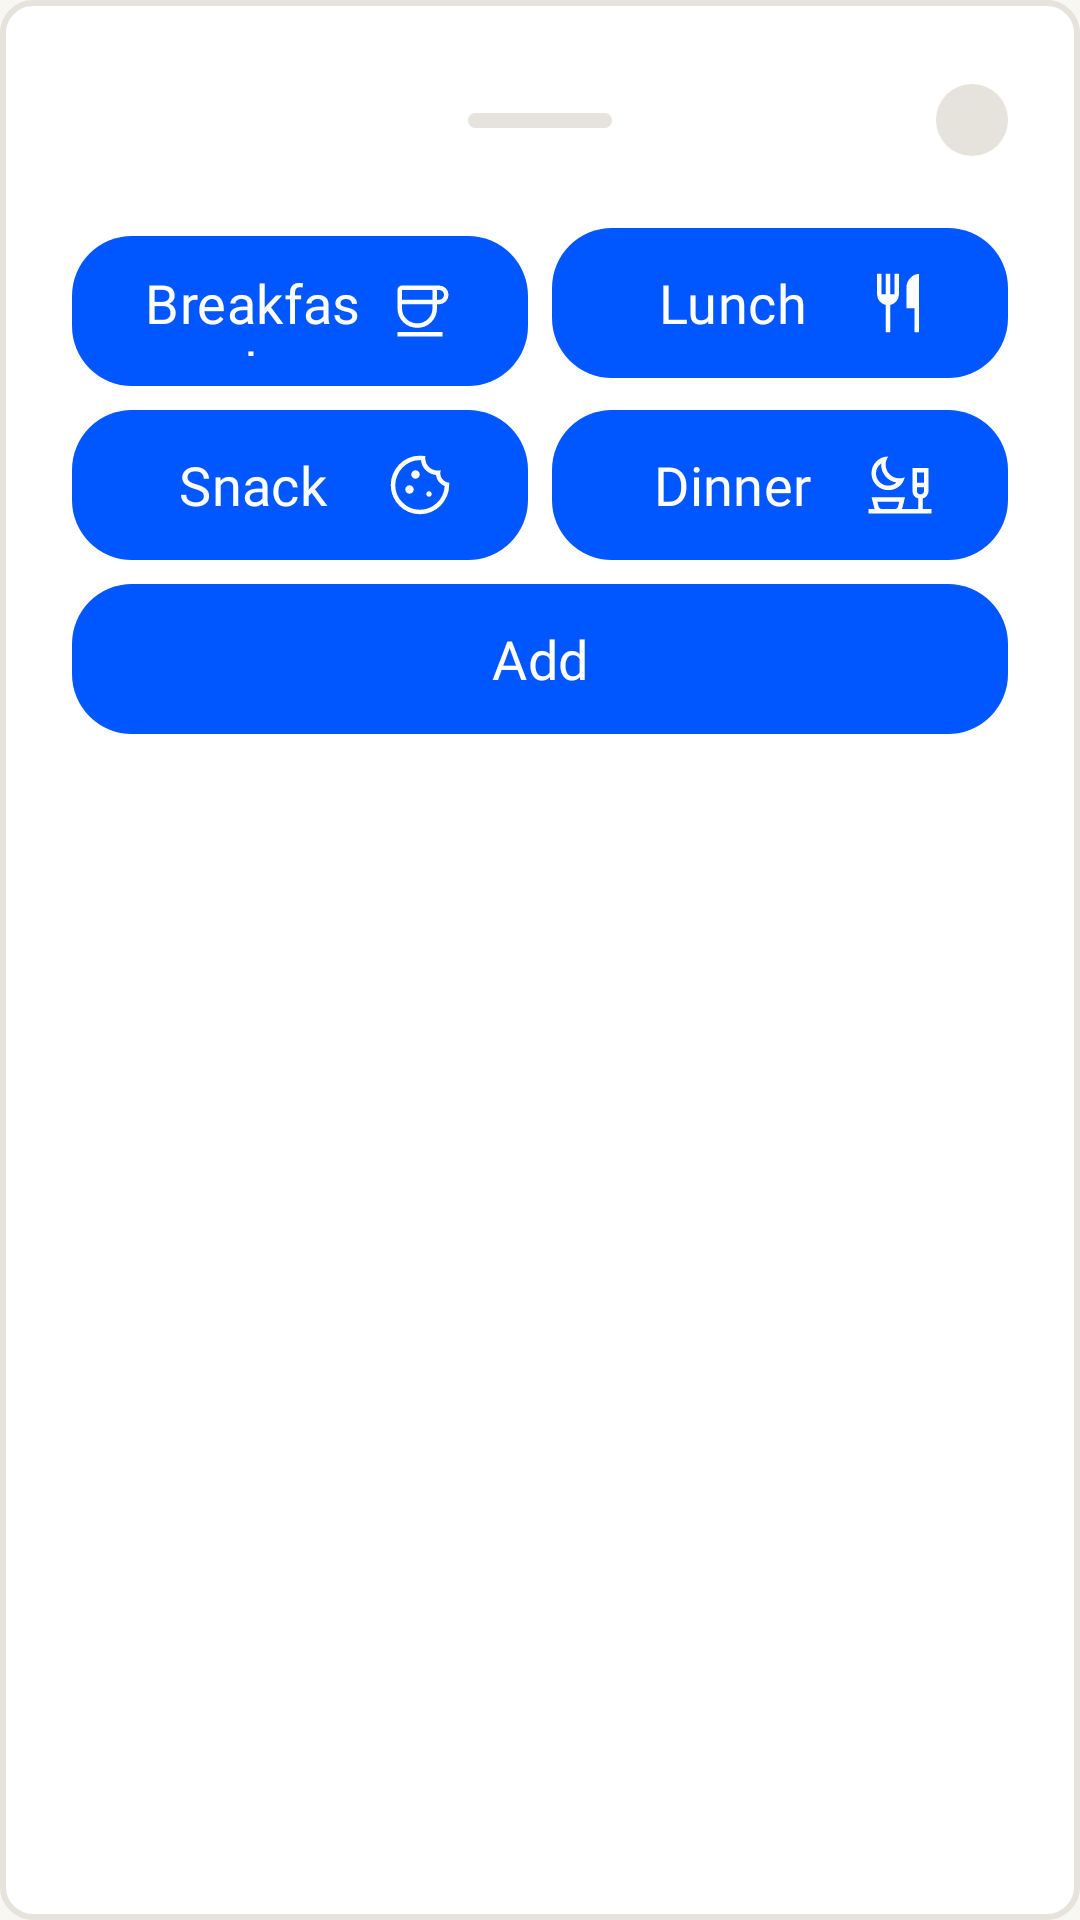

Android layout source for this screen:
<!-- AndroidManifest.xml: application theme Theme.MacroTracker -->
<!-- res/layout/add_drawer_meal_type.xml -->
<LinearLayout xmlns:android="http://schemas.android.com/apk/res/android" xmlns:app="http://schemas.android.com/apk/res-auto" xmlns:tools="http://schemas.android.com/tools" android:layout_width="match_parent" android:layout_height="wrap_content" android:background="@drawable/bg_bordered_container" android:orientation="vertical" android:padding="20dp">
    <androidx.constraintlayout.widget.ConstraintLayout
        android:layout_width="match_parent"
        android:layout_height="40dp">

        
        <View
            android:id="@+id/dragHandleStep2"
            android:layout_width="48dp"
            android:layout_height="5dp"
            android:background="@drawable/bg_handle"
            app:layout_constraintTop_toTopOf="parent"
            app:layout_constraintBottom_toBottomOf="parent"
            app:layout_constraintStart_toStartOf="parent"
            app:layout_constraintEnd_toEndOf="parent"/>

        
        <ImageButton
            android:id="@+id/cancelBtnStep2"
            android:layout_width="32dp"
            android:layout_height="32dp"
            android:background="@drawable/bg_cancel"
            android:padding="8dp"
            android:src="@drawable/ic_cancel_white"
            android:contentDescription="@string/cancel"
            app:layout_constraintBottom_toBottomOf="parent"
            app:layout_constraintEnd_toEndOf="parent"
            app:layout_constraintTop_toTopOf="parent"/>

    </androidx.constraintlayout.widget.ConstraintLayout>

    
    <GridLayout
        android:id="@+id/mealTypeGrid"
        android:layout_width="match_parent"
        android:layout_height="wrap_content"
        android:layout_marginTop="12dp"
        android:columnCount="2"
        android:rowCount="2"
        android:useDefaultMargins="false">

        <com.google.android.material.button.MaterialButton
            android:id="@+id/breakfastBtn"
            android:layout_width="0dp"
            android:layout_height="50dp"
            android:layout_columnWeight="1"
            android:layout_margin="4dp"
            android:background="@drawable/bg_primary_container_cr20"
            android:drawableEnd="@drawable/ic_breakfast_white"
            android:fontFamily="@font/nunito_bold"
            android:text="@string/breakfast"
            android:textSize="18sp"
            android:textAllCaps="false"
            android:textColor="@color/white"
            app:backgroundTint="@null" />

        <com.google.android.material.button.MaterialButton
            android:id="@+id/lunchBtn"
            android:layout_width="0dp"
            android:layout_height="50dp"
            android:layout_columnWeight="1"
            android:layout_margin="4dp"
            android:background="@drawable/bg_primary_container_cr20"
            android:drawableEnd="@drawable/ic_lunch_white"
            android:fontFamily="@font/nunito_bold"
            android:text="@string/lunch"
            android:textSize="18sp"
            android:textAllCaps="false"
            android:textColor="@color/white"
            app:backgroundTint="@null" />

        <com.google.android.material.button.MaterialButton
            android:id="@+id/snackBtn"
            android:layout_width="0dp"
            android:layout_height="50dp"
            android:layout_columnWeight="1"
            android:layout_margin="4dp"
            android:background="@drawable/bg_primary_container_cr20"
            android:drawableEnd="@drawable/ic_snack_white"
            android:fontFamily="@font/nunito_bold"
            android:text="@string/snack"
            android:textSize="18sp"
            android:textAllCaps="false"
            android:textColor="@color/white"
            app:backgroundTint="@null" />

        <com.google.android.material.button.MaterialButton
            android:id="@+id/dinnerBtn"
            android:layout_width="0dp"
            android:layout_height="50dp"
            android:layout_columnWeight="1"
            android:layout_margin="4dp"
            android:background="@drawable/bg_primary_container_cr20"
            android:drawableEnd="@drawable/ic_dinner_white"
            android:fontFamily="@font/nunito_bold"
            android:text="@string/dinner"
            android:textSize="18sp"
            android:textAllCaps="false"
            android:textColor="@color/white"
            app:backgroundTint="@null" />

    </GridLayout>

    <com.google.android.material.button.MaterialButton
        android:id="@+id/addBtn"
        android:layout_width="match_parent"
        android:layout_height="50dp"
        android:layout_margin="4dp"
        android:background="@drawable/bg_primary_container_cr20"
        android:fontFamily="@font/nunito_bold"
        android:text="@string/add"
        android:textSize="18sp"
        android:textAllCaps="false"
        android:textColor="@color/white"
        app:backgroundTint="@null" />

</LinearLayout>
<!-- resources referenced by this layout -->
<resources>
  <color name="white">#FFFFFFFF</color>
  <!-- drawable bg_bordered_container (drawable) -->
  <?xml version="1.0" encoding="utf-8"?>
  <shape xmlns:android="http://schemas.android.com/apk/res/android"
      android:shape="rectangle">
  
      <solid android:color="@color/white" />
      <stroke
          android:color="@color/border"
          android:width="2dp" />
  
      <corners android:radius="10dp" />
  
      <padding
          android:left="20dp"
          android:top="12dp"
          android:right="20dp"
          android:bottom="12dp" />
  
  </shape>
  <!-- drawable bg_cancel (drawable) -->
  <?xml version="1.0" encoding="utf-8"?>
  <inset xmlns:android="http://schemas.android.com/apk/res/android"
      android:insetLeft="4dp"
      android:insetTop="4dp"
      android:insetRight="4dp"
      android:insetBottom="4dp">
  
      <shape android:shape="oval">
          <solid android:color="@color/border"/>
  
      </shape>
  
  </inset>
  <!-- drawable bg_handle (drawable) -->
  <?xml version="1.0" encoding="utf-8"?>
  <shape xmlns:android="http://schemas.android.com/apk/res/android"
      android:shape="rectangle">
  
      <size
          android:width="40dp"
          android:height="5dp"/>
  
      <solid android:color="@color/border"/>
  
      <corners android:radius="100dp"/>
  
  
  </shape>
  <!-- drawable bg_primary_container_cr20 (drawable) -->
  <?xml version="1.0" encoding="utf-8"?>
  <shape xmlns:android="http://schemas.android.com/apk/res/android"
      android:shape="rectangle">
  
      <solid android:color="@color/primary" />
  
      <corners android:radius="20dp" />
  
      <padding
          android:left="20dp"
          android:top="8dp"
          android:right="20dp"
          android:bottom="8dp" />
  
  </shape>
  <string name="add">Add</string>
  <string name="breakfast">Breakfast</string>
  <string name="cancel">Cancel</string>
  <string name="dinner">Dinner</string>
  <string name="lunch">Lunch</string>
  <string name="snack">Snack</string>
  <style name="Theme.MacroTracker" parent="Base.Theme.MacroTracker" />
  <color name="border">#E5E3DC</color>
  <color name="primary">#0057FF</color>
  <style name="Base.Theme.MacroTracker" parent="Theme.Material3.DayNight.NoActionBar">
          <item name="colorPrimary">@color/primary</item>
          <item name="colorOnPrimary">@color/white</item>
          <item name="colorSurface">@color/surface</item>
          <item name="colorOnSurface">@color/primary_gray_text</item>
          <item name="android:colorBackground">@color/background</item>
          <item name="bottomSheetDialogTheme">@style/ThemeOverlay.MacroTracker.BottomSheetDialog</item>
      </style>
  <color name="surface">#FFFFFF</color>
  <color name="primary_gray_text">#0F141C</color>
  <color name="background">#F8F7F4</color>
  <style name="ThemeOverlay.MacroTracker.BottomSheetDialog" parent="ThemeOverlay.Material3.BottomSheetDialog">
          <item name="bottomSheetStyle">@style/Widget.MacroTracker.BottomSheet</item>
      </style>
  <style name="Widget.MacroTracker.BottomSheet" parent="Widget.Material3.BottomSheet.Modal">
          <item name="backgroundTint">@color/surface</item>
          <item name="shapeAppearance">@style/ShapeAppearance.MacroTracker.BottomSheet</item>
          <item name="shapeAppearanceOverlay">@style/ShapeAppearance.MacroTracker.BottomSheet</item>
      </style>
  <style name="ShapeAppearance.MacroTracker.BottomSheet" parent="">
          <item name="cornerFamily">rounded</item>
          <item name="cornerSizeTopLeft">20dp</item>
          <item name="cornerSizeTopRight">20dp</item>
          <item name="cornerSizeBottomLeft">0dp</item>
          <item name="cornerSizeBottomRight">0dp</item>
      </style>
</resources>
